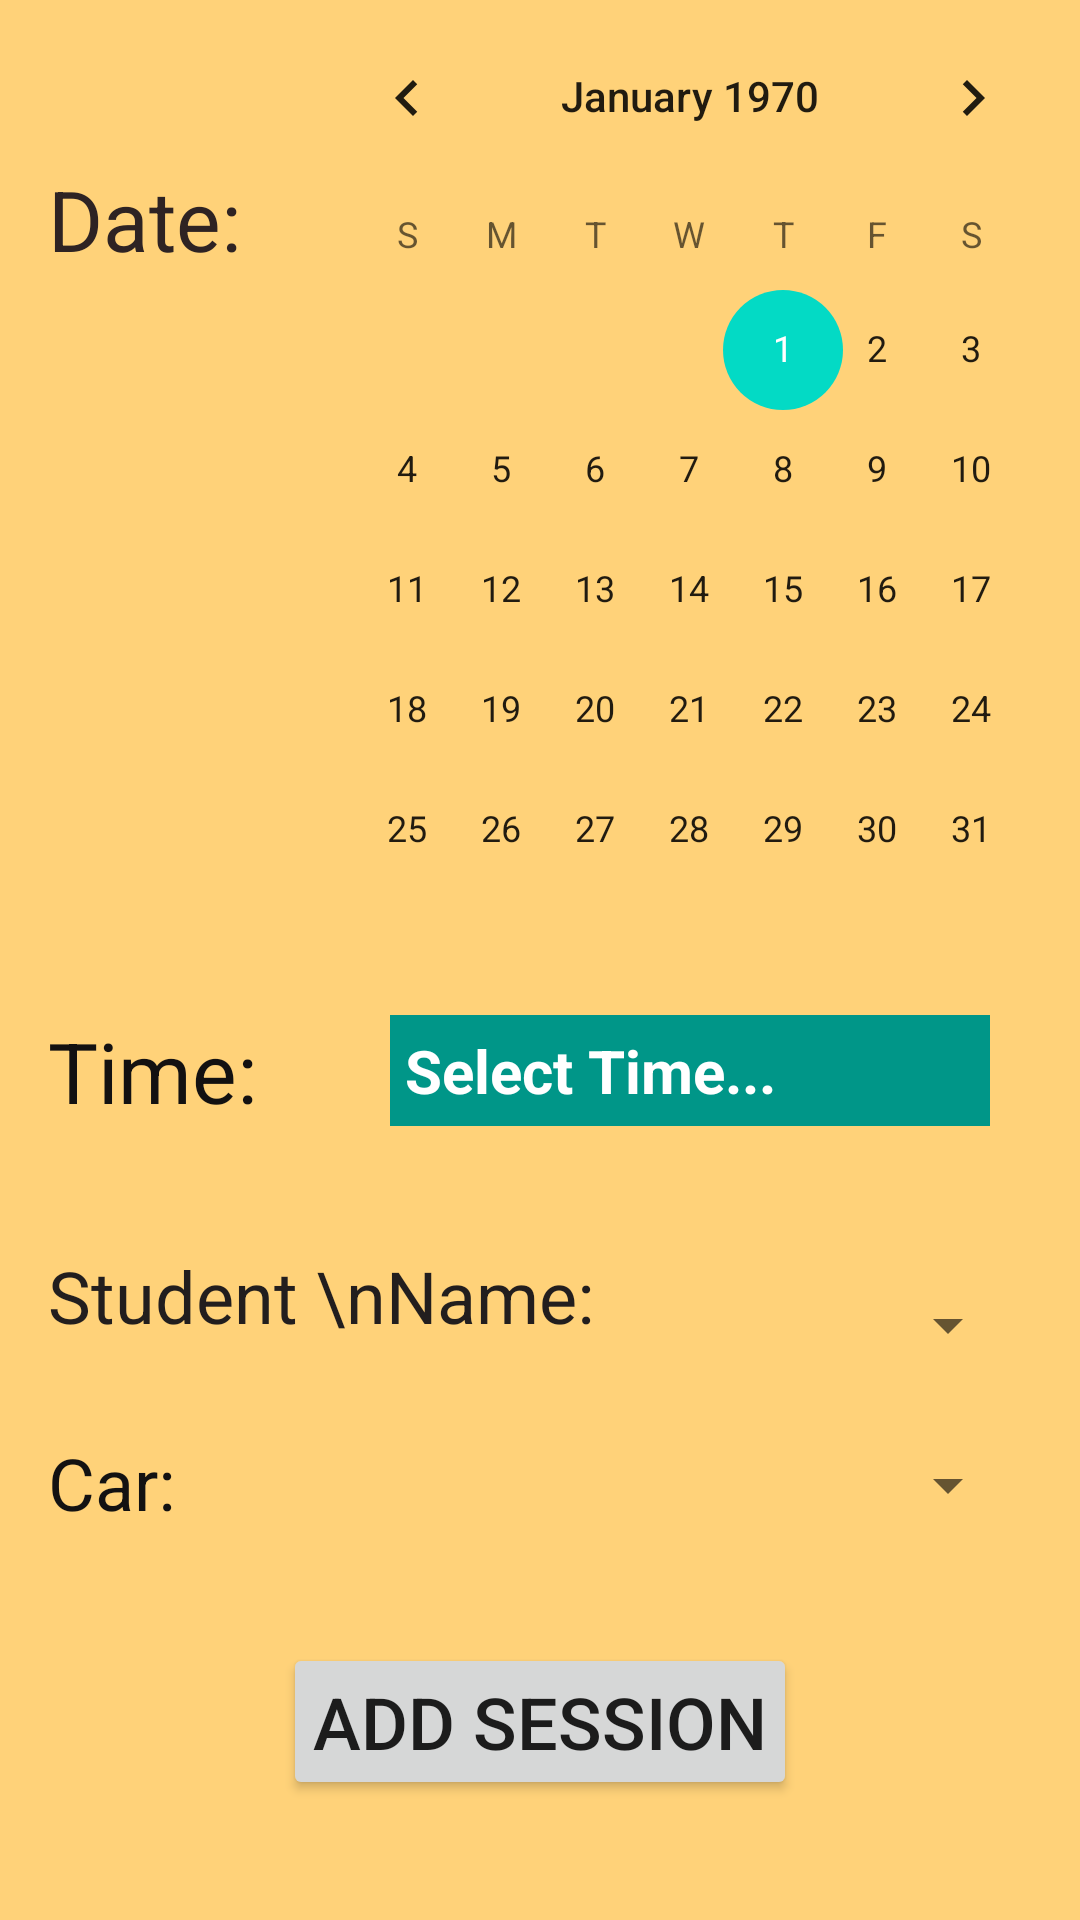

Layout XML and referenced resources for this Android screen:
<!-- AndroidManifest.xml: application theme Theme.Assignment1DrivingSchool -->
<!-- res/layout/activity_add_session.xml -->
<?xml version="1.0" encoding="utf-8"?>
<androidx.constraintlayout.widget.ConstraintLayout xmlns:android="http://schemas.android.com/apk/res/android"
    xmlns:app="http://schemas.android.com/apk/res-auto"
    xmlns:tools="http://schemas.android.com/tools"
    android:layout_width="match_parent"
    android:layout_height="match_parent"
    android:background="#E4FFCD6A">


    <TextView
        android:id="@+id/textView4"
        android:layout_width="wrap_content"
        android:layout_height="wrap_content"
        android:layout_marginStart="16dp"
        android:layout_marginTop="56dp"
        android:text="Date:"
        android:textColor="#2E2323"
        android:textSize="28sp"
        app:layout_constraintStart_toStartOf="parent"
        app:layout_constraintTop_toTopOf="@+id/calendarView" />

    <TextView
        android:id="@+id/textView6"
        android:layout_width="wrap_content"
        android:layout_height="wrap_content"
        android:layout_marginStart="16dp"
        android:layout_marginTop="40dp"
        android:text="Student \nName:"
        android:textColor="#221E1E"
        android:textSize="24sp"
        app:layout_constraintStart_toStartOf="parent"
        app:layout_constraintTop_toBottomOf="@+id/textView8" />

    <Spinner
        android:id="@+id/studentNameSpinner"
        android:layout_width="180dp"
        android:layout_height="wrap_content"
        android:layout_marginTop="14dp"
        android:layout_marginEnd="20dp"
        android:clipToPadding="false"
        android:contentDescription="stuent name"
        android:paddingHorizontal="10dp"
        android:paddingVertical="10dp"
        app:layout_constraintEnd_toEndOf="parent"
        app:layout_constraintTop_toTopOf="@+id/textView6" />

    <TextView
        android:id="@+id/textView7"
        android:layout_width="wrap_content"
        android:layout_height="wrap_content"
        android:layout_marginStart="16dp"
        android:layout_marginTop="30dp"
        android:text="Car:"
        android:textColor="#131212"
        android:textSize="24sp"
        app:layout_constraintStart_toStartOf="parent"
        app:layout_constraintTop_toBottomOf="@+id/textView6" />

    <Spinner
        android:id="@+id/carSpinner"
        android:layout_width="wrap_content"
        android:layout_height="wrap_content"
        android:layout_marginTop="5dp"
        android:layout_marginEnd="20dp"
        android:contentDescription="car "
        app:layout_constraintEnd_toEndOf="parent"
        app:layout_constraintTop_toTopOf="@+id/textView7" />

    <Button
        android:id="@+id/addSessionBtn"
        android:layout_width="wrap_content"
        android:layout_height="wrap_content"
        android:layout_marginBottom="40dp"
        android:padding="10dp"
        android:text="Add Session"
        android:textColorHint="#191717"
        android:textSize="24sp"
        app:cornerRadius="20dp"
        app:layout_constraintBottom_toBottomOf="parent"
        app:layout_constraintEnd_toEndOf="parent"
        app:layout_constraintStart_toStartOf="parent" />


    <TextView
        android:id="@+id/timeBtn"
        android:layout_width="200dp"
        android:layout_height="wrap_content"
        android:layout_centerHorizontal="true"
        android:layout_marginTop="40dp"
        android:layout_marginEnd="30dp"
        android:background="#009688"
        android:hint="Select Time..."
        android:padding="5dp"
        android:textColor="#003D43"
        android:textColorHint="#FFFFFF"
        android:textSize="20sp"
        android:textStyle="bold"
        app:cornerRadius="20dp"
        app:layout_constraintEnd_toEndOf="parent"
        app:layout_constraintTop_toBottomOf="@+id/calendarView" />

    <CalendarView
        android:id="@+id/calendarView"
        android:layout_width="260dp"
        android:layout_height="300dp"
        android:layout_marginTop="-2dp"
        app:layout_constraintEnd_toEndOf="parent"
        app:layout_constraintTop_toTopOf="parent" />

    <TextView
        android:id="@+id/textView8"
        android:layout_width="wrap_content"
        android:layout_height="wrap_content"
        android:layout_marginStart="16dp"
        android:layout_marginTop="40dp"
        android:text="Time:"
        android:textColor="#131111"
        android:textSize="28sp"
        app:layout_constraintStart_toStartOf="parent"
        app:layout_constraintTop_toBottomOf="@+id/calendarView" />

</androidx.constraintlayout.widget.ConstraintLayout>
<!-- resources referenced by this layout -->
<resources>
  <style name="Theme.Assignment1DrivingSchool" parent="Theme.MaterialComponents.DayNight.DarkActionBar">
          
          <item name="colorPrimary">@color/purple_500</item>
          <item name="colorPrimaryVariant">@color/purple_700</item>
          <item name="colorOnPrimary">@color/white</item>
          
          <item name="colorSecondary">@color/teal_200</item>
          <item name="colorSecondaryVariant">@color/teal_700</item>
          <item name="colorOnSecondary">@color/black</item>
          
          <item name="android:statusBarColor">?attr/colorPrimaryVariant</item>
          
      </style>
  <color name="purple_500">#4C94E0</color>
  <color name="purple_700">#4C94E0</color>
  <color name="white">#FFFFFFFF</color>
  <color name="teal_200">#FF03DAC5</color>
  <color name="teal_700">#FF018786</color>
  <color name="black">#FF000000</color>
</resources>
